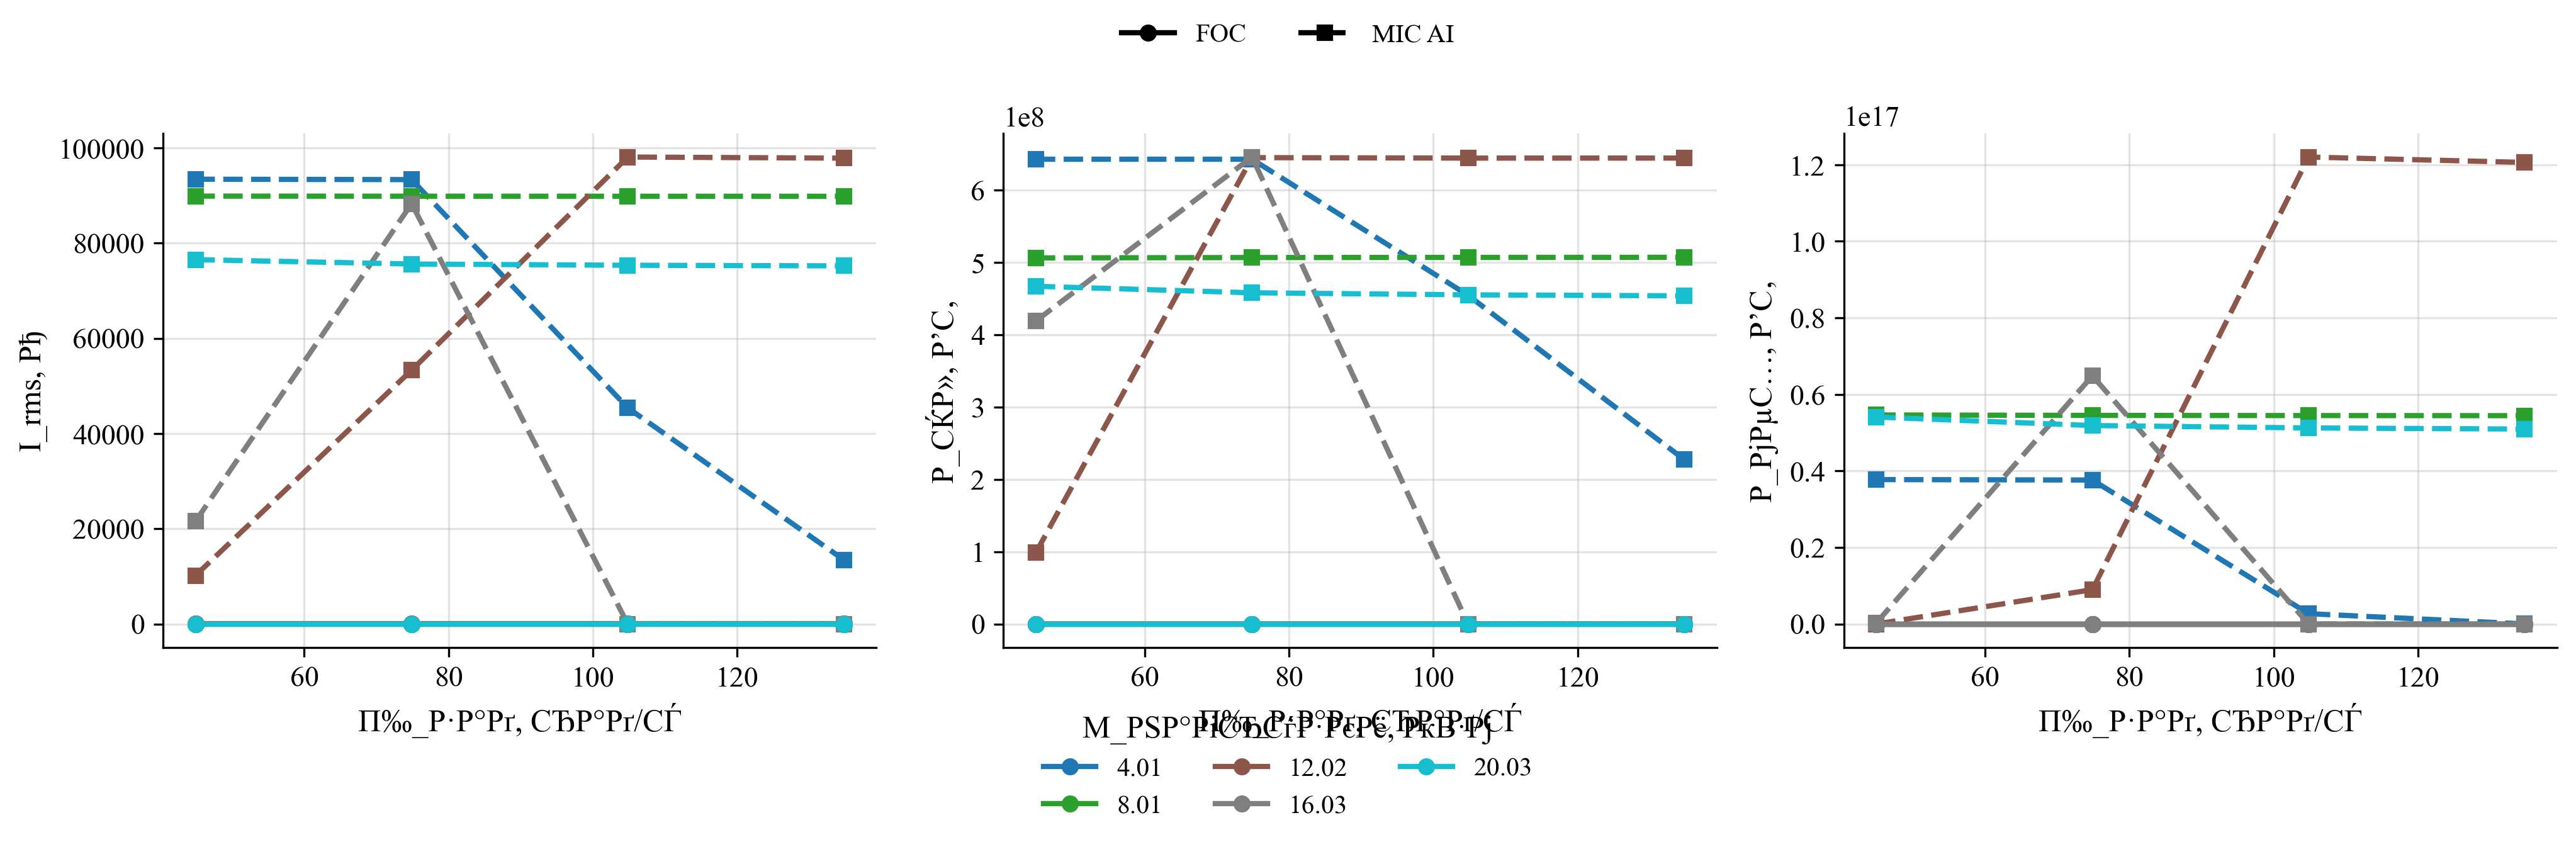

The file beside this chart, header and first rows:
policy, load_torque, omega_ref, speed_err_abs, speed_err_rel, valid_speed, omega_ss, n2_rpm, i_rms, v_rms_phase, vll_rms, p_el, p_el_pos, p_el_motor_pos, p_mech, p_shaft, p2_kw, m2, eta, eta_raw, eta_pct, cos_phi, cos_phi_method, cos_phi_warning
FOC, 4.007, 44.92, 2.614, 0.05819, 0, 42.31, 404, 5.709, 82.29, 136.6, 500.8, 500.8, 466.7, 211.1, 169.5, 0.1695, 4.007, 0.3385, 0.3385, 33.85, 0.3311, phase, phase_line_disagreement
MIC_AI, 4.007, 44.92, 12048981, 268203, 0, 12049025, 115059718, 93416, 26.69, 46.46, 643023703, 643023703, 222.4, 3.7746598021644984e+16, 48276838, 48277, 4.007, 0.07508, 0.07508, 7.508, 0.0, phase, both_phase_and_line_out_of_range
FOC, 4.007, 74.87, 0.9337, 0.01247, 1, 73.94, 706.1, 6.165, 143.7, 247.5, 716.1, 716.1, 675.8, 402.5, 296.3, 0.2963, 4.007, 0.4137, 0.4137, 41.37, 0.2543, phase, phase_line_disagreement
MIC_AI, 4.007, 74.87, 12029429, 160661, 0, 12029504, 114873304, 93331, 26.68, 46.46, 643034159, 643034159, 222.5, 3.7624387234800824e+16, 48198623, 48199, 4.007, 0.07495, 0.07495, 7.495, 0.0, phase, both_phase_and_line_out_of_range
FOC, 4.007, 104.8, 12.42, 0.1185, 0, 92.4, 882.4, 2.726, 83.36, 138.7, 300.8, 300.8, 285.2, 221.4, 370.2, 0.3702, 4.007, 1.02, 1.231, 102.0, 0.4183, phase, phase_line_disagreement
MIC_AI, 4.007, 104.8, 3223121, 30748, 0, 3223226, 30779539, 45398, 24.02, 43.19, 454703694, 454703694, 222.6, 2701202543356745.0, 12914525, 12915, 4.007, 0.0284, 0.0284, 2.84, 0.0, phase, both_phase_and_line_out_of_range
FOC, 4.007, 134.8, 36.22, 0.2688, 0, 98.55, 941.1, 10.58, 218.4, 378.2, 1132, 1574, 1509, 793.9, 394.9, 0.3949, 4.007, 0.3487, 0.3487, 34.87, 0.1482, phase, phase_line_disagreement
MIC_AI, 4.007, 134.8, 321161, 2383, 0, 321296, 3068148, 13470, 23.64, 42.93, 227466315, 227466315, 222.6, 26841503313577, 1287368, 1287, 4.007, 0.00566, 0.00566, 0.566, 0.0, phase, both_phase_and_line_out_of_range
FOC, 8.013, 44.92, 45.78, 1.019, 0, -0.8552, 8.166, 11.86, 59.43, 100.3, 1051, 1157, 1045, -25.68, 56.75, 0.05675, 66.36, 0.05398, 0.05398, 5.398, 0.4382, phase, phase_line_disagreement
MIC_AI, 8.013, 44.92, 14495042, 322651, 0, 14495087, 138417887, 89870, 25.1, 46.38, 506493592, 506493592, 251, 5.462809816713037e+16, 116155005, 116155, 8.013, 0.2293, 0.2293, 22.93, 0.0, phase, both_phase_and_line_out_of_range
FOC, 8.013, 74.87, 75.73, 1.011, 0, -0.8552, 8.166, 11.86, 59.43, 100.3, 1051, 1157, 1045, -25.68, 56.75, 0.05675, 66.36, 0.05398, 0.05398, 5.398, 0.4382, phase, phase_line_disagreement
MIC_AI, 8.013, 74.87, 14480125, 193392, 0, 14480200, 138275723, 89847, 25.09, 46.38, 506989026, 506989026, 251.1, 5.451594030869379e+16, 116035706, 116036, 8.013, 0.2289, 0.2289, 22.89, 0.0, phase, both_phase_and_line_out_of_range
FOC, 8.013, 104.8, 105.7, 1.008, 0, -0.8552, 8.166, 11.86, 59.43, 100.3, 1051, 1157, 1045, -25.68, 56.75, 0.05675, 66.36, 0.05398, 0.05398, 5.398, 0.4382, phase, phase_line_disagreement
MIC_AI, 8.013, 104.8, 14474062, 138079, 0, 14474167, 138218110, 89838, 25.09, 46.38, 507191483, 507191483, 251.2, 5.447052101962414e+16, 115987359, 115987, 8.013, 0.2287, 0.2287, 22.87, 0.0, phase, both_phase_and_line_out_of_range
FOC, 8.013, 134.8, 135.6, 1.006, 0, -0.8552, 8.166, 11.86, 59.43, 100.3, 1051, 1157, 1045, -25.68, 56.75, 0.05675, 66.36, 0.05398, 0.05398, 5.398, 0.4382, phase, phase_line_disagreement
MIC_AI, 8.013, 134.8, 14470767, 107370, 0, 14470901, 138186929, 89833, 25.08, 46.38, 507301873, 507301873, 251.2, 5.44459478070235e+16, 115961194, 115961, 8.013, 0.2286, 0.2286, 22.86, 0.0, phase, both_phase_and_line_out_of_range
FOC, 12.02, 44.92, 48.65, 1.083, 0, -3.722, 35.54, 15.26, 96.27, 164.6, 1803, 2125, 1968, -23.59, 94.86, 0.09486, 25.49, 0.05262, 0.05262, 5.262, 0.3635, phase, phase_line_disagreement
MIC_AI, 12.02, 44.92, 213926, 4762, 0, 213971, 2043274, 10187, 26.72, 45.45, 98749201, 98749201, 253.1, 11906677579256, 2572255, 2572, 12.02, 0.02605, 0.02605, 2.605, 0.0, phase, both_phase_and_line_out_of_range
FOC, 12.02, 74.87, 78.58, 1.05, 0, -3.709, 35.42, 15.27, 96.24, 164.5, 1805, 2128, 1972, -23.5, 94.91, 0.09491, 25.59, 0.05257, 0.05257, 5.257, 0.3638, phase, phase_line_disagreement
MIC_AI, 12.02, 74.87, 5876910, 78490, 0, 5876985, 56121070, 53316, 24.1, 43.14, 645226681, 645226681, 253.3, 8980207107727147.0, 70642208, 70642, 12.02, 0.1095, 0.1095, 10.95, 0.0, phase, both_phase_and_line_out_of_range
FOC, 12.02, 104.8, 108.5, 1.035, 0, -3.709, 35.42, 15.27, 96.24, 164.5, 1805, 2128, 1972, -23.5, 94.91, 0.09491, 25.59, 0.05257, 0.05257, 5.257, 0.3638, phase, phase_line_disagreement
MIC_AI, 12.02, 104.8, 21663914, 206668, 0, 21664019, 206876145, 98074, 26.64, 46.5, 644570113, 644570113, 253.4, 1.2202603050517853e+17, 260403840, 260404, 12.02, 0.404, 0.404, 40.4, 0.0, phase, both_phase_and_line_out_of_range
FOC, 12.02, 134.8, 138.5, 1.028, 0, -3.709, 35.42, 15.27, 96.24, 164.5, 1805, 2128, 1972, -23.5, 94.91, 0.09491, 25.59, 0.05257, 0.05257, 5.257, 0.3638, phase, phase_line_disagreement
MIC_AI, 12.02, 134.8, 21538545, 159812, 0, 21538680, 205679245, 97842, 26.62, 46.48, 644604754, 644604754, 253.4, 1.2061812810290029e+17, 258897253, 258897, 12.02, 0.4016, 0.4016, 40.16, 0.0, phase, 
FOC, 16.03, 44.92, 58.86, 1.31, 0, -13.93, 133, 15.52, 95.76, 164.8, 1728, 2103, 1944, -286.3, 80.94, 0.08094, 5.809, 0.04685, 0.04685, 4.685, 0.3408, phase, phase_line_disagreement
MIC_AI, 16.03, 44.92, 1066414, 23738, 0, 1066459, 10183935, 21566, 25.18, 44.74, 419294849, 419294849, 182181, 295726221486661, 17092445, 17092, 16.03, 0.04076, 0.04076, 4.076, 0.1118, phase, phase_line_disagreement
FOC, 16.03, 74.87, 85.34, 1.14, 0, -10.46, 99.93, 17.14, 113.9, 194.5, 2090, 2646, 2452, -170.3, 112.1, 0.1121, 10.71, 0.05362, 0.05362, 5.362, 0.3129, phase, phase_line_disagreement
MIC_AI, 16.03, 74.87, 15794153, 210941, 0, 15794228, 150823769, 88296, 24, 44.35, 646048694, 646048694, 209.2, 6.485927113664857e+16, 253131326, 253131, 16.03, 0.3918, 0.3918, 39.18, 0.0, phase, 
FOC, 16.03, 104.8, 123.3, 1.176, 0, -18.49, 176.6, 20.39, 144.3, 247.6, 2806, 3706, 3429, -281.3, 128.8, 0.1288, 6.964, 0.04589, 0.04589, 4.589, 0.2769, phase, phase_line_disagreement
MIC_AI, 16.03, 104.8, 140.7, 1.342, 0, -35.85, 342.3, 5.712, 25.4, 44.38, 396.1, 396.1, 343.5, -46.15, 0.0, 0.0, 0.0, 0.0, 0.0, 0.0, 0.789, phase, 
FOC, 16.03, 134.8, 141.5, 1.05, 0, -6.694, 63.92, 17.39, 114.5, 196.9, 2218, 2837, 2640, -80.77, 123.7, 0.1237, 18.48, 0.05576, 0.05576, 5.576, 0.3273, phase, phase_line_disagreement
MIC_AI, 16.03, 134.8, 170.6, 1.266, 0, -35.87, 342.5, 4.712, 24.2, 44.59, 307.3, 307.3, 266.7, -26.79, 0.0, 0.0, 0.0, 0.0, 0.0, 0.0, 0.7795, phase, 
FOC, 20.03, 44.92, 44.92, 1.0, 0, 0.0, 0.0, 0.0, 0.0, nan, 0.0, 0.0, 0.0, nan, 0.0, 0.0, 0.0, 0.0, 0.0, 0.0, 0.0, phase, both_phase_and_line_out_of_range|non_fin…
MIC_AI, 20.03, 44.92, 14422206, 321030, 0, 14422251, 137722349, 76527, 26.56, 47.43, 467260846, 467260846, 184.5, 5.4080662231160264e+16, 288928827, 288929, 20.03, 0.6183, 0.6183, 61.83, 0.0, phase, 
FOC, 20.03, 74.87, 74.87, 1.0, 0, 0.0, 0.0, 0.0, 0.0, nan, 0.0, 0.0, 0.0, nan, 0.0, 0.0, 0.0, 0.0, 0.0, 0.0, 0.0, phase, both_phase_and_line_out_of_range|non_fin…
MIC_AI, 20.03, 74.87, 14123848, 188633, 0, 14123923, 134873533, 75604, 26.81, 47.63, 458232409, 458232409, 184.1, 5.186647116709799e+16, 282952288, 282952, 20.03, 0.6175, 0.6175, 61.75, 0.0, phase, 
FOC, 20.03, 104.8, 104.8, 1.0, 0, 0.0, 0.0, 0.0, 0.0, nan, 0.0, 0.0, 0.0, nan, 0.0, 0.0, 0.0, 0.0, 0.0, 0.0, 0.0, phase, both_phase_and_line_out_of_range|non_fin…
MIC_AI, 20.03, 104.8, 14037700, 133916, 0, 14037805, 134051165, 75340, 26.91, 47.72, 455401091, 455401091, 184, 5.123590613270853e+16, 281227041, 281227, 20.03, 0.6175, 0.6175, 61.75, 0.0, phase, 
FOC, 20.03, 134.8, 134.8, 1.0, 0, 0.0, 0.0, 0.0, 0.0, nan, 0.0, 0.0, 0.0, nan, 0.0, 0.0, 0.0, 0.0, 0.0, 0.0, 0.0, phase, both_phase_and_line_out_of_range|non_fin…
MIC_AI, 20.03, 134.8, 13996916, 103854, 0, 13997051, 133661988, 75216, 26.96, 47.76, 454025739, 454025739, 184, 5.093884289827967e+16, 280410587, 280411, 20.03, 0.6176, 0.6176, 61.76, 0.0, phase, 
